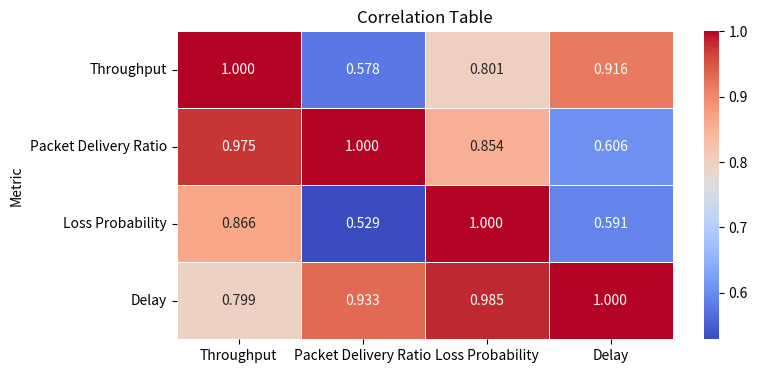

Here is the Python script that generated this plot:
import pandas as pd
import seaborn as sns
import matplotlib.pyplot as plt

# Example correlation data (replace with your actual correlation values)
data = {
    "Metric": ["Throughput", "Packet Delivery Ratio", "Loss Probability", "Delay"],
    "Throughput": [1.000, 0.975, 0.866, 0.799],
    "Packet Delivery Ratio": [0.578, 1.000, 0.529, 0.933],
    "Loss Probability": [0.801, 0.854, 1.000, 0.985],
    "Delay": [0.916, 0.606, 0.591, 1.000]
}

# Convert to DataFrame
df = pd.DataFrame(data)
df.set_index("Metric", inplace=True)

# Display the correlation table
plt.figure(figsize=(8, 4))
sns.heatmap(df, annot=True, cmap="coolwarm", fmt=".3f", linewidths=0.5)
plt.title("Correlation Table")
plt.show()
